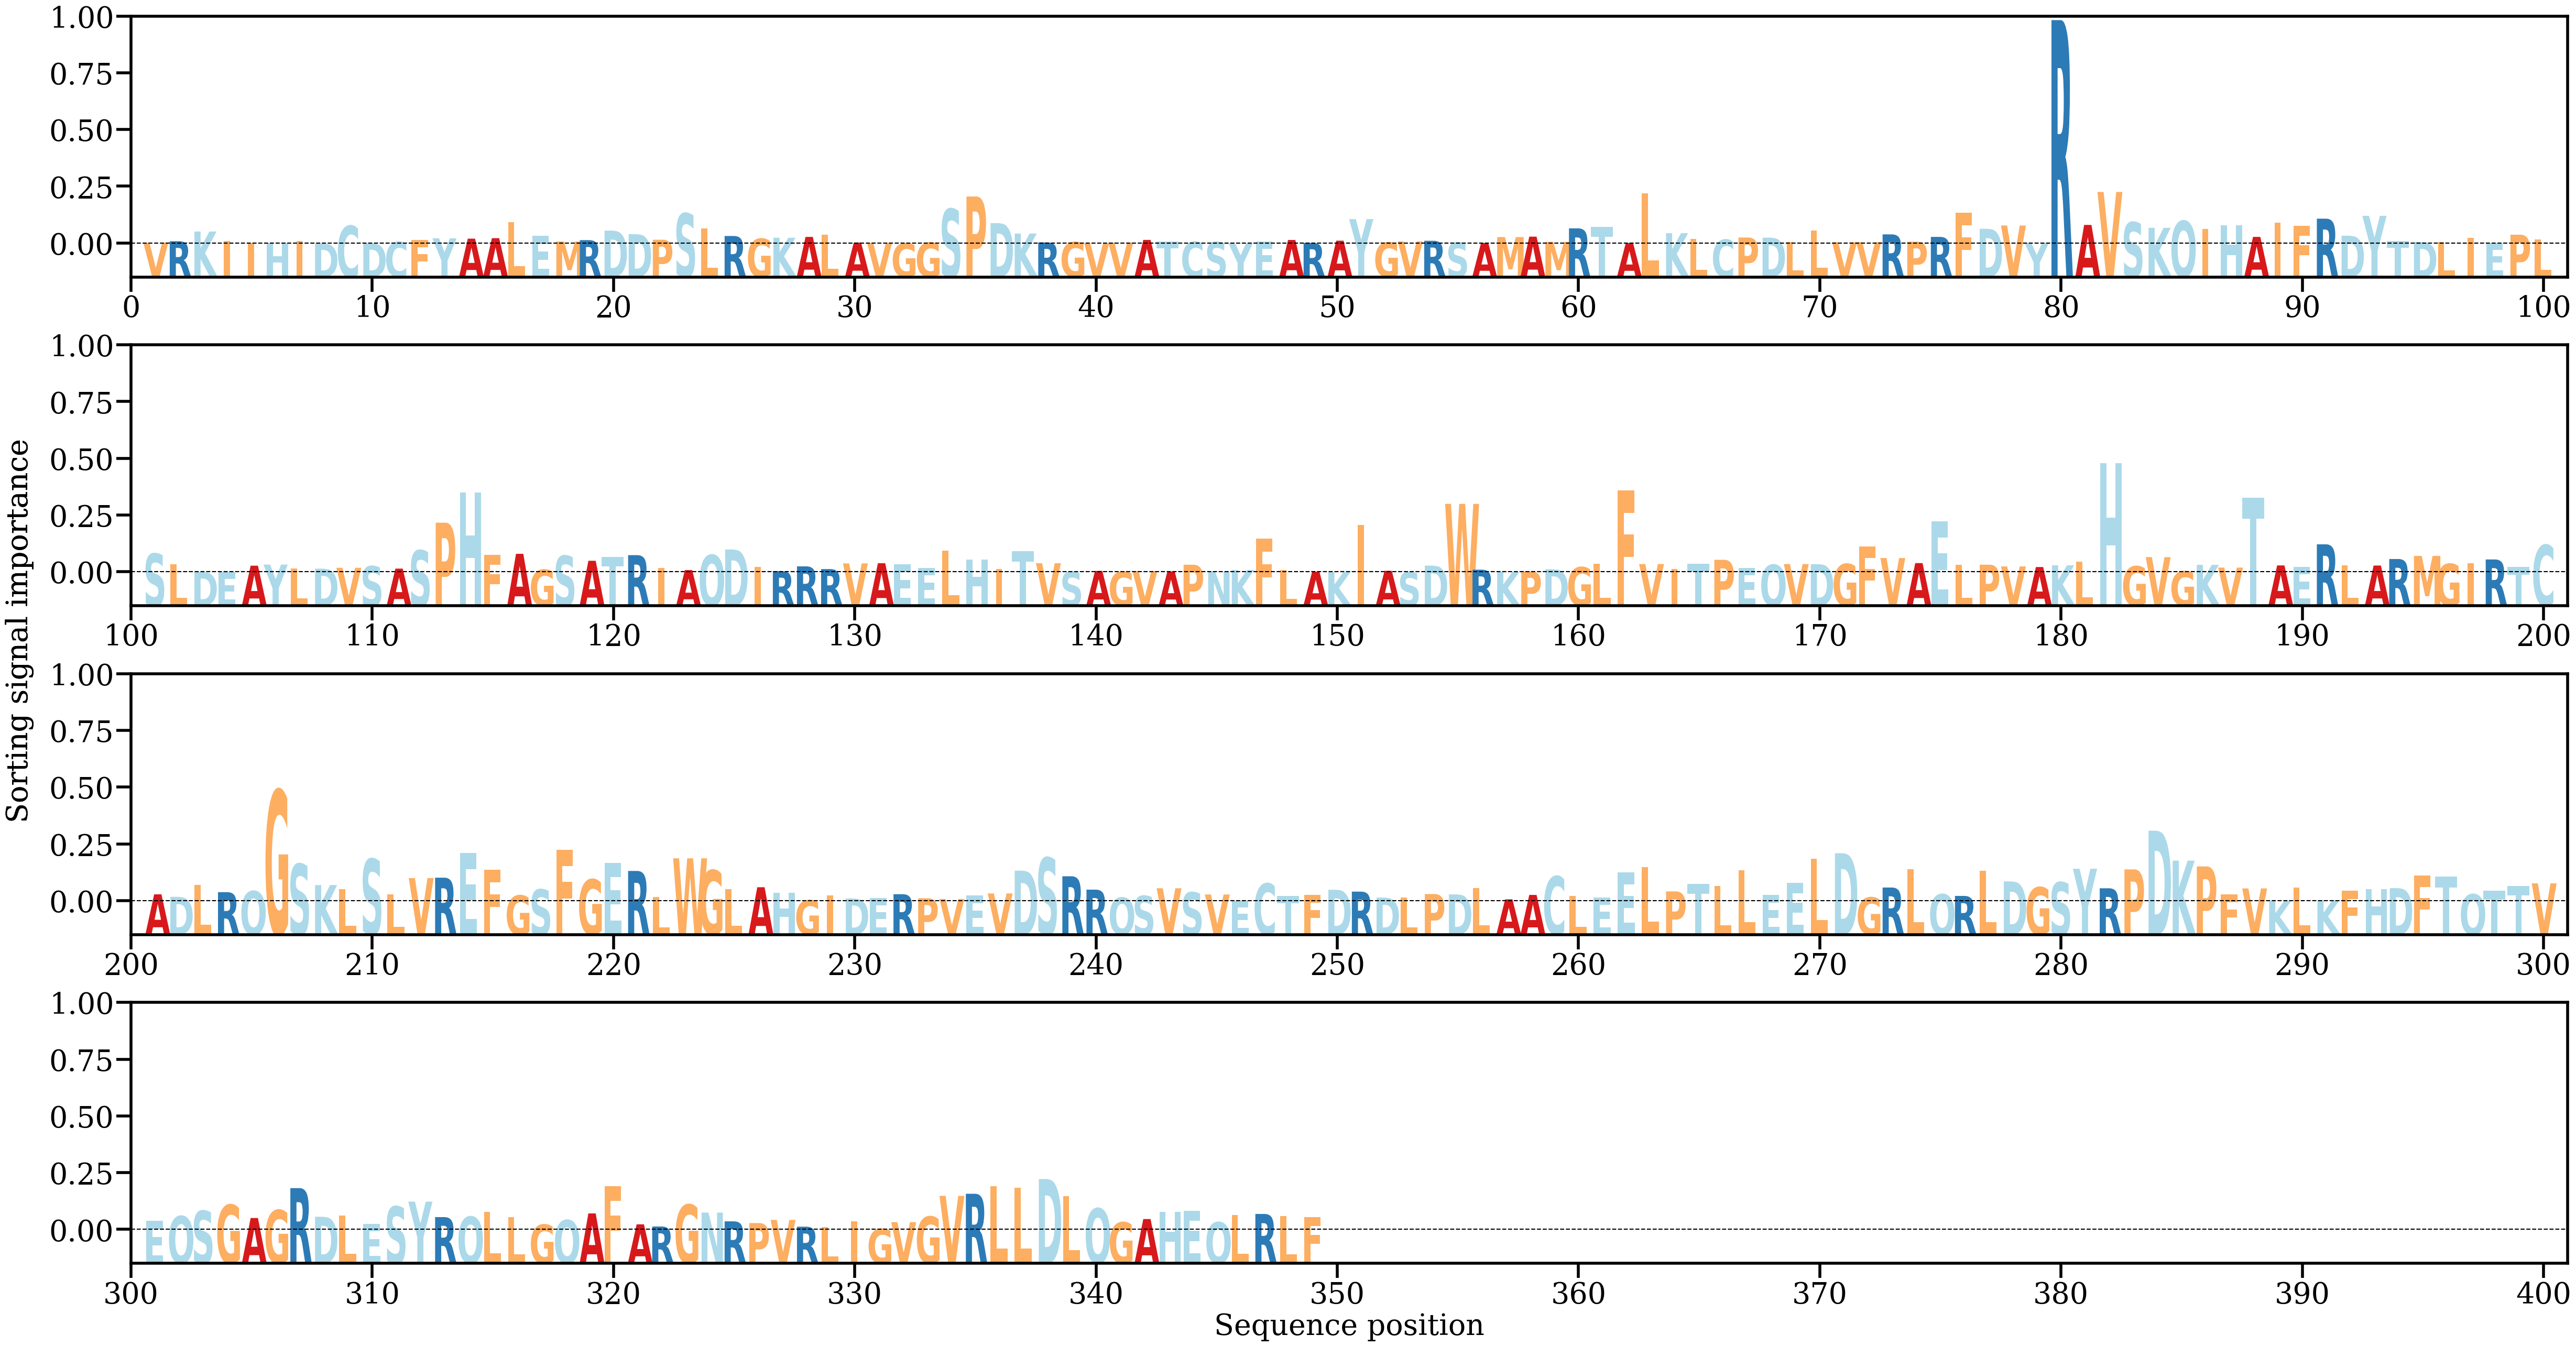

Source data for this figure (header and first rows):
AA, Alpha
V, [0.00020012]
R, [0.00047234]
K, [0.00237378]
I, [0.00048852]
I, [0.000143]
H, [5.483221e-05]
I, [0.00054963]
D, [4.0802995e-05]
C, [0.0034924]
D, [8.5837695e-05]
C, [0.00034914]
F, [0.00075051]
Y, [0.00104338]
A, [0.00097538]
A, [0.00107054]
L, [0.00416912]
E, [0.00149047]
M, [0.00041214]
R, [0.00068806]
D, [0.00254548]
D, [0.00185165]
P, [0.00076636]
S, [0.00591039]
L, [0.00295821]
R, [0.00149495]
G, [0.00096025]
K, [0.00115473]
A, [0.00131707]
L, [0.00173737]
A, [0.00021785]
V, [0.00014334]
G, [6.815947e-05]
G, [0.00020081]
S, [0.0067939]
P, [0.00922168]
D, [0.00401906]
K, [0.00197539]
R, [0.00023619]
G, [0.00030119]
V, [6.411028e-05]
V, [0.00020597]
A, [0.00073348]
T, [0.00041062]
C, [0.00036413]
S, [0.00031685]
Y, [5.627567e-05]
E, [0.00036622]
A, [0.00071803]
R, [0.00014667]
A, [0.00057984]
Y, [0.00480182]
G, [0.0002405]
V, [0.00042692]
R, [0.00055905]
S, [0.00021732]
A, [0.00012323]
M, [0.00128472]
A, [0.00136611]
M, [0.00035039]
R, [0.00298858]
... 289 more rows
